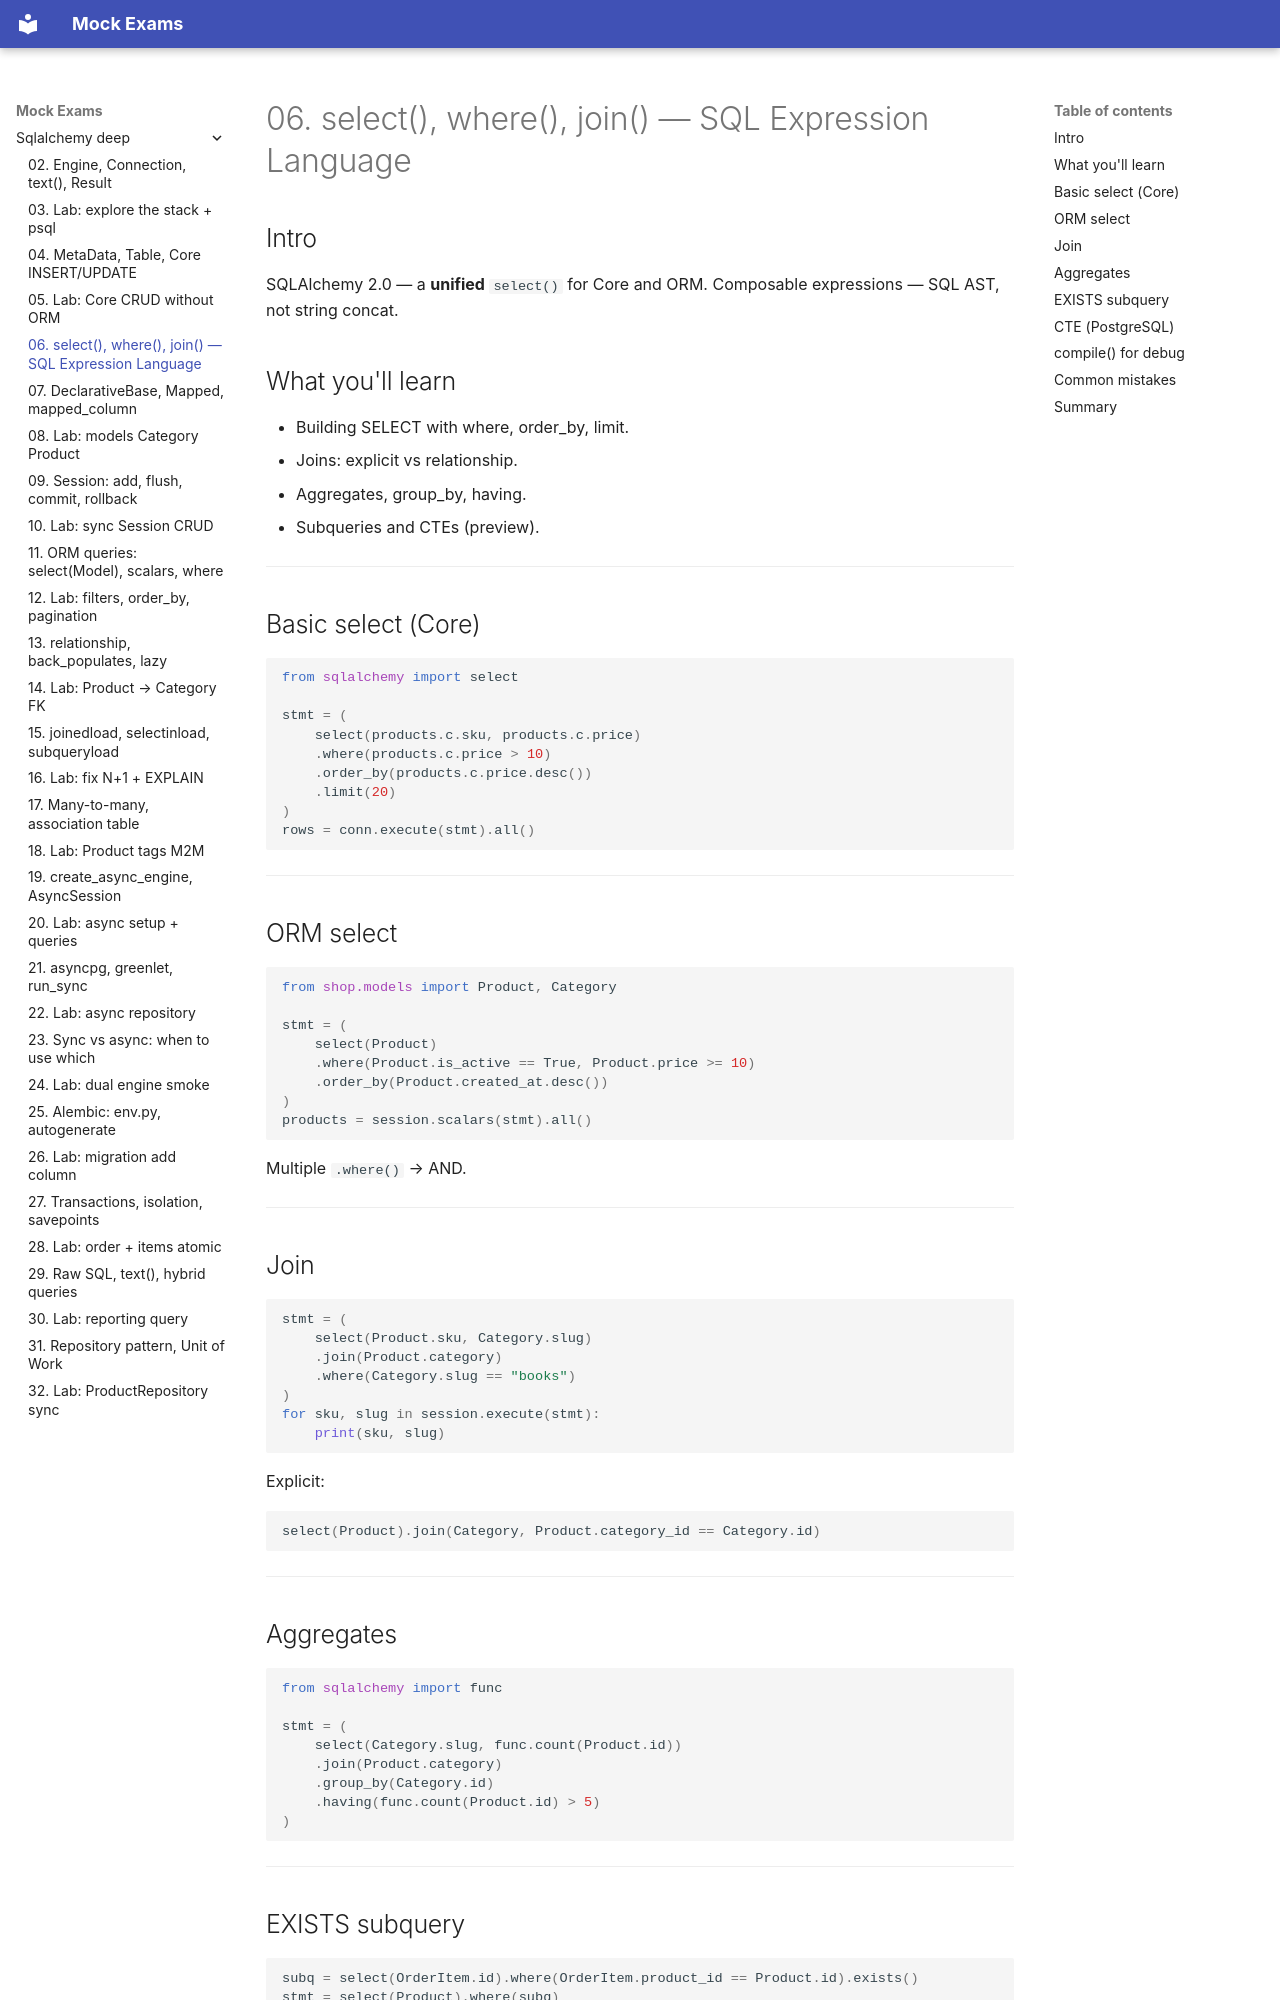

repository: FedorArbuzov/mock-exams · page: sqlalchemy-deep/06-core-select-expressions/index.html · generator: mkdocs

# 06. select(), where(), join() — SQL Expression Language

## Intro

SQLAlchemy 2.0 — a **unified** `select()` for Core and ORM. Composable expressions — SQL AST, not string concat.

## What you'll learn

- Building SELECT with where, order_by, limit.
- Joins: explicit vs relationship.
- Aggregates, group_by, having.
- Subqueries and CTEs (preview).

---

## Basic select (Core)

```python
from sqlalchemy import select

stmt = (
    select(products.c.sku, products.c.price)
    .where(products.c.price > 10)
    .order_by(products.c.price.desc())
    .limit(20)
)
rows = conn.execute(stmt).all()
```

---

## ORM select

```python
from shop.models import Product, Category

stmt = (
    select(Product)
    .where(Product.is_active == True, Product.price >= 10)
    .order_by(Product.created_at.desc())
)
products = session.scalars(stmt).all()
```

Multiple `.where()` → AND.

---

## Join

```python
stmt = (
    select(Product.sku, Category.slug)
    .join(Product.category)
    .where(Category.slug == "books")
)
for sku, slug in session.execute(stmt):
    print(sku, slug)
```

Explicit:

```python
select(Product).join(Category, Product.category_id == Category.id)
```

---

## Aggregates

```python
from sqlalchemy import func

stmt = (
    select(Category.slug, func.count(Product.id))
    .join(Product.category)
    .group_by(Category.id)
    .having(func.count(Product.id) > 5)
)
```

---

## EXISTS subquery

```python
subq = select(OrderItem.id).where(OrderItem.product_id == Product.id).exists()
stmt = select(Product).where(subq)
```

---
